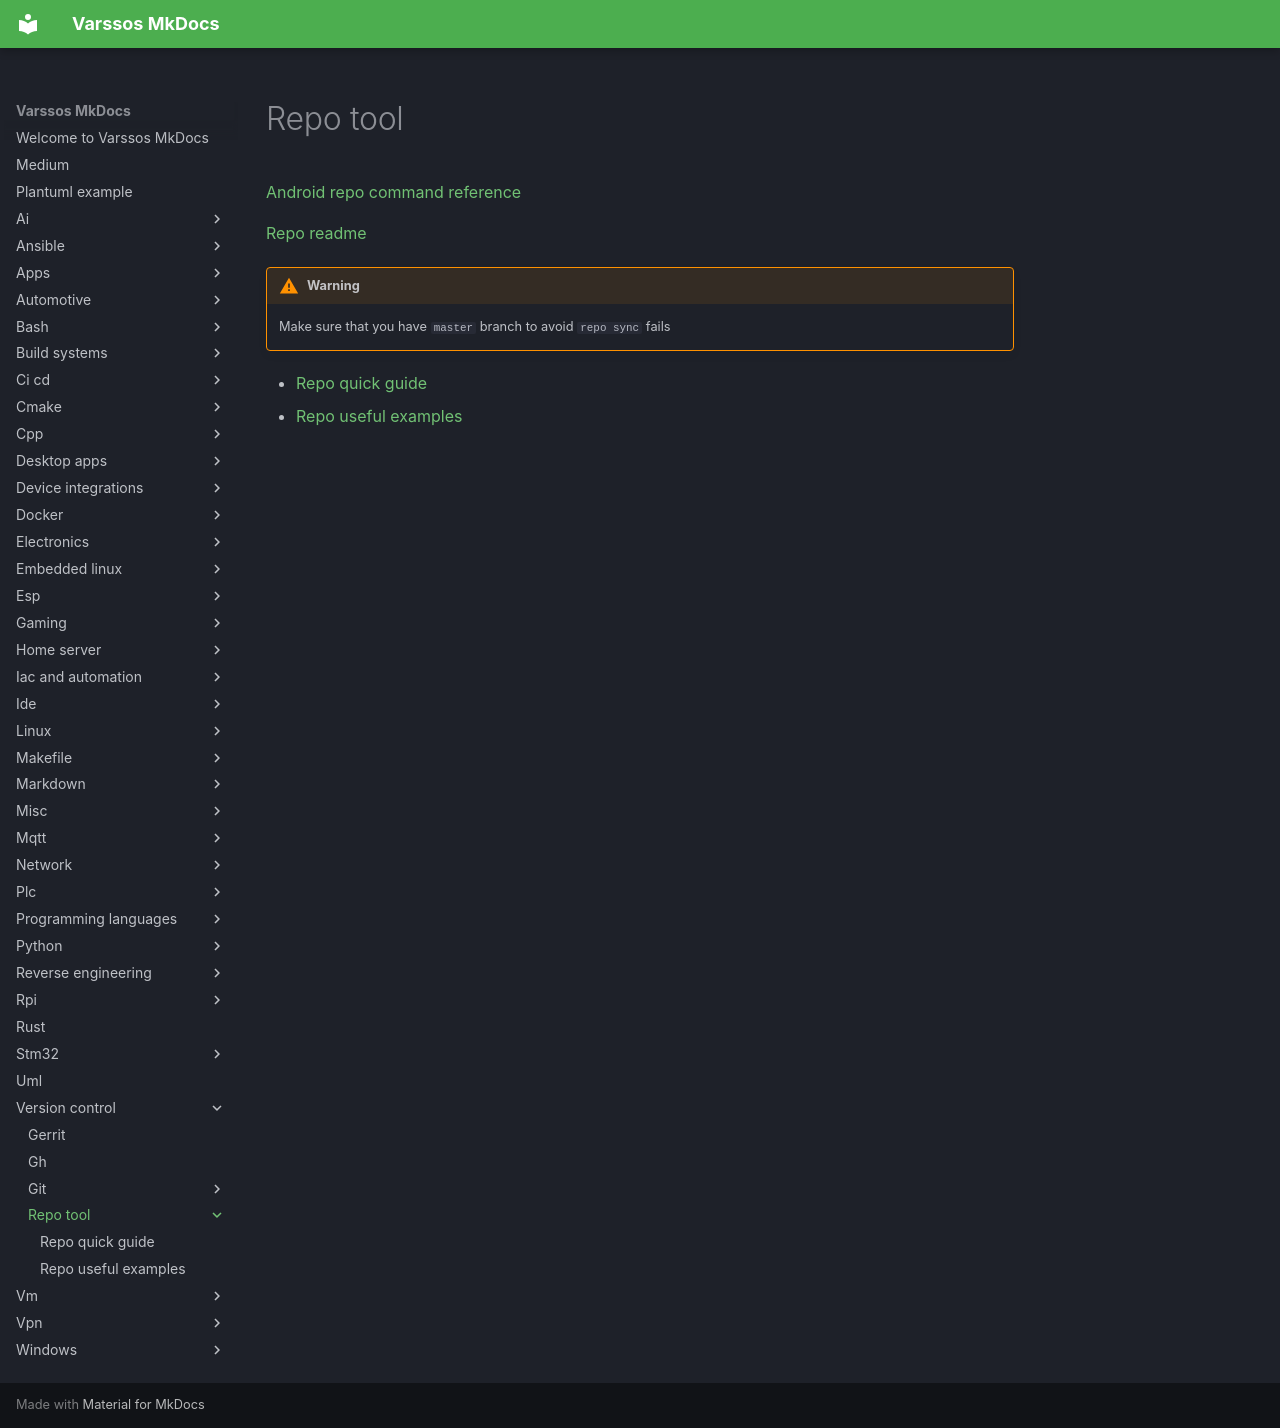

repository: Varssos/varssos-mkdocs · page: version_control/repo_tool/index.html · generator: mkdocs

# Repo tool

[Android repo command reference](https://source.android.com/docs/setup/create/repo)

[Repo readme](https://gerrit.googlesource.com/git-repo/+/HEAD/README.md)

!!! warning
    Make sure that you have `master` branch to avoid `repo sync` fails

- [Repo quick guide](./repo_quick_guide.md)
- [Repo useful examples](./repo_useful_examples.md)
